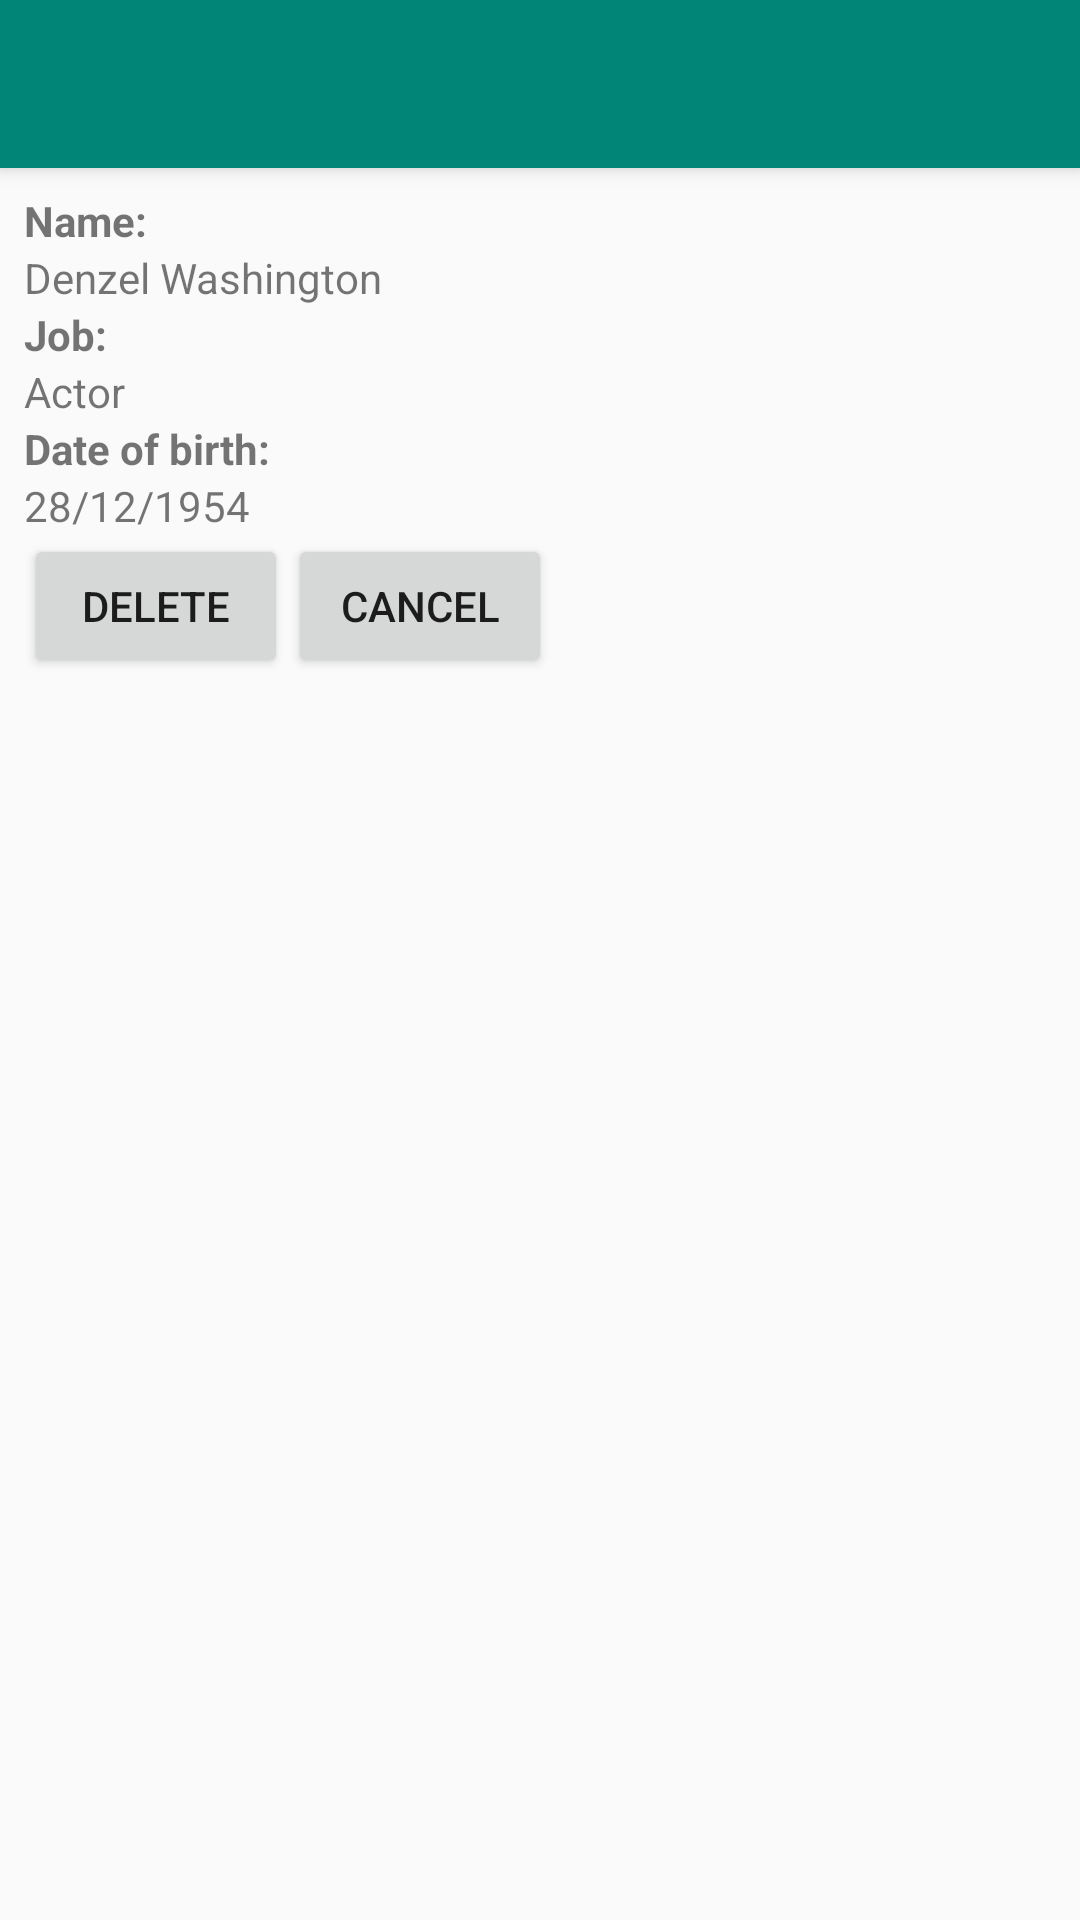

The Android layout XML behind this screen, and the referenced resources:
<!-- AndroidManifest.xml: activity theme AppTheme.NoActionBar -->
<!-- res/layout/activity_delete_people.xml -->
<?xml version="1.0" encoding="utf-8"?>
<androidx.coordinatorlayout.widget.CoordinatorLayout xmlns:android="http://schemas.android.com/apk/res/android"
    xmlns:app="http://schemas.android.com/apk/res-auto"
    xmlns:tools="http://schemas.android.com/tools"
    android:layout_width="match_parent"
    android:layout_height="match_parent"
    tools:context=".DeletePeopleActivity">

    <com.google.android.material.appbar.AppBarLayout
        android:layout_width="match_parent"
        android:layout_height="wrap_content"
        android:theme="@style/AppTheme.AppBarOverlay">

        <androidx.appcompat.widget.Toolbar
            android:id="@+id/toolbar"
            android:layout_width="match_parent"
            android:layout_height="?attr/actionBarSize"
            android:background="?attr/colorPrimary"
            app:popupTheme="@style/AppTheme.PopupOverlay" />

    </com.google.android.material.appbar.AppBarLayout>

    <include layout="@layout/content_delete_people" />

</androidx.coordinatorlayout.widget.CoordinatorLayout>
<!-- res/layout/content_delete_people.xml (included above) -->
<?xml version="1.0" encoding="utf-8"?>
<androidx.constraintlayout.widget.ConstraintLayout xmlns:android="http://schemas.android.com/apk/res/android"
    xmlns:app="http://schemas.android.com/apk/res-auto"
    xmlns:tools="http://schemas.android.com/tools"
    android:layout_width="match_parent"
    android:layout_height="match_parent"
    app:layout_behavior="@string/appbar_scrolling_view_behavior"
    tools:context=".DeletePeopleActivity"
    tools:showIn="@layout/activity_delete_people">

    <LinearLayout
        android:id="@+id/linearLayout"
        android:layout_width="0dp"
        android:layout_height="wrap_content"
        android:layout_marginStart="8dp"
        android:layout_marginLeft="8dp"
        android:layout_marginTop="8dp"
        android:layout_marginEnd="8dp"
        android:layout_marginRight="8dp"
        android:orientation="vertical"
        app:layout_constraintEnd_toEndOf="parent"
        app:layout_constraintStart_toStartOf="parent"
        app:layout_constraintTop_toTopOf="parent">

        <TextView
            android:id="@+id/textView"
            android:layout_width="match_parent"
            android:layout_height="wrap_content"
            android:text="@string/AddNameFS"
            android:textStyle="bold" />

        <TextView
            android:id="@+id/textView14"
            android:layout_width="match_parent"
            android:layout_height="wrap_content"
            android:text="Denzel Washington" />

        <TextView
            android:id="@+id/textView15"
            android:layout_width="match_parent"
            android:layout_height="wrap_content"
            android:text="@string/job_"
            android:textStyle="bold" />

        <TextView
            android:id="@+id/textView16"
            android:layout_width="match_parent"
            android:layout_height="wrap_content"
            android:text="Actor" />

        <TextView
            android:id="@+id/textView17"
            android:layout_width="match_parent"
            android:layout_height="wrap_content"
            android:text="@string/date_of_birth_"
            android:textStyle="bold" />

        <TextView
            android:id="@+id/textView18"
            android:layout_width="match_parent"
            android:layout_height="wrap_content"
            android:text="28/12/1954" />
    </LinearLayout>

    <LinearLayout
        android:layout_width="match_parent"
        android:layout_height="wrap_content"
        android:layout_marginStart="8dp"
        android:layout_marginLeft="8dp"
        android:layout_marginEnd="8dp"
        android:layout_marginRight="8dp"
        android:orientation="horizontal"
        app:layout_constraintEnd_toEndOf="parent"
        app:layout_constraintStart_toStartOf="parent"
        app:layout_constraintTop_toBottomOf="@+id/linearLayout">

        <Button
            android:id="@+id/button8"
            android:layout_width="wrap_content"
            android:layout_height="wrap_content"
            android:text="@string/butãoDelete"
            android:onClick="Delete"/>

        <Button
            android:id="@+id/button9"
            android:layout_width="wrap_content"
            android:layout_height="wrap_content"
            android:text="@string/AddCancelarF"
            android:onClick="Cancel"/>
    </LinearLayout>
</androidx.constraintlayout.widget.ConstraintLayout>
<!-- resources referenced by this layout -->
<resources>
  <string name="AddCancelarF">Cancel</string>
  <string name="AddNameFS">Name:</string>
  <string name="date_of_birth_">Date of birth:</string>
  <string name="job_">Job:</string>
  <style name="AppTheme.AppBarOverlay" parent="ThemeOverlay.AppCompat.Dark.ActionBar" />
  <style name="AppTheme.PopupOverlay" parent="ThemeOverlay.AppCompat.Light" />
  <style name="AppTheme.NoActionBar">
          <item name="windowActionBar">false</item>
          <item name="windowNoTitle">true</item>
      </style>
</resources>
